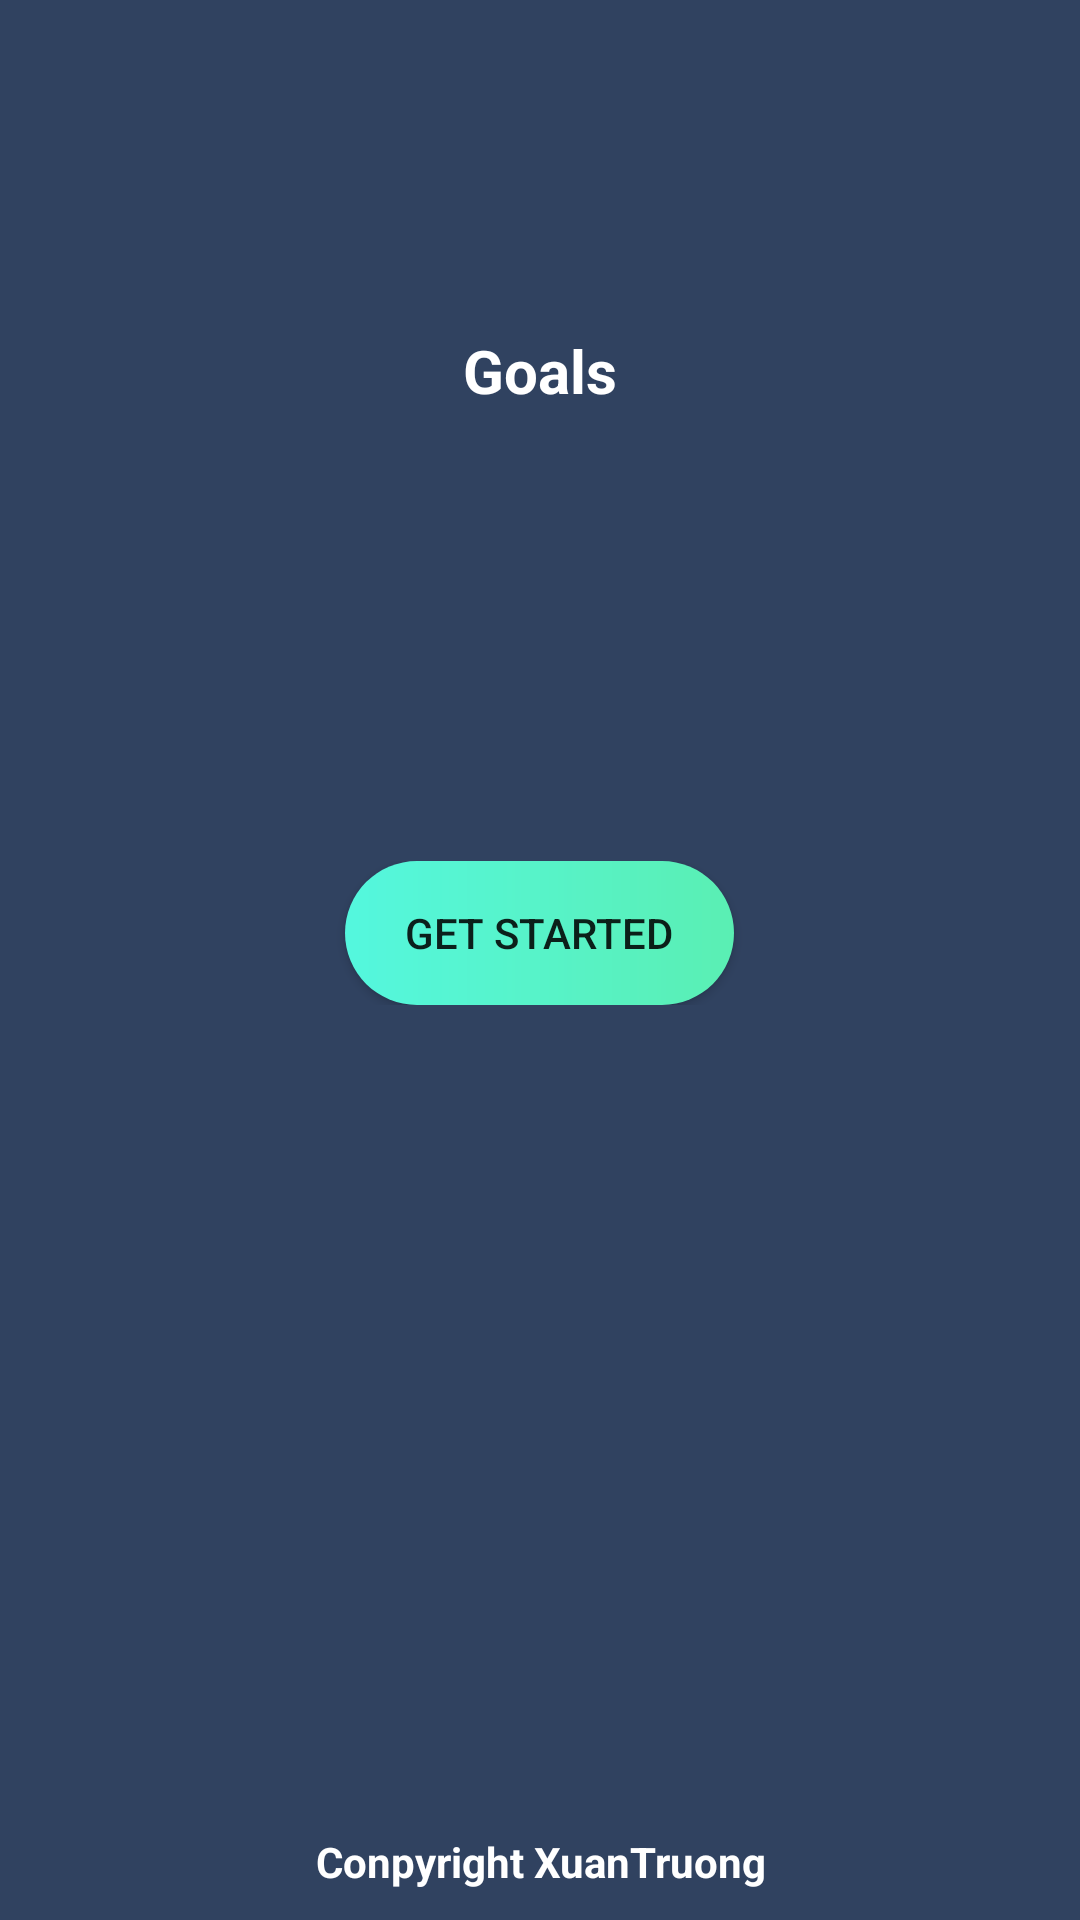

Write the Android layout XML for this screen, with the resource values it uses.
<!-- AndroidManifest.xml: application theme Theme.Transtion -->
<!-- res/layout/activity_main2.xml -->
<?xml version="1.0" encoding="utf-8"?>
<RelativeLayout xmlns:android="http://schemas.android.com/apk/res/android"
    xmlns:app="http://schemas.android.com/apk/res-auto"
    xmlns:tools="http://schemas.android.com/tools"
    android:layout_width="match_parent"
    android:layout_height="match_parent"
    tools:context=".MainActivity2"
    android:background="#304260">

    <RelativeLayout
        android:id="@+id/top"
        android:layout_marginTop="100dp"
        android:layout_width="match_parent"
        android:layout_height="wrap_content"
        android:gravity="center"
        >

        <ImageView
            android:layout_centerInParent="true"
            android:id="@+id/logoGoals"
            android:layout_width="wrap_content"
            android:layout_height="wrap_content"
            android:scaleX="1"
            android:scaleY="1"
            android:src="@drawable/icons8_goal_100" />

        <TextView
            android:layout_width="match_parent"
            android:layout_height="wrap_content"
            android:layout_below="@+id/logoGoals"
            android:text="Goals"
            android:paddingTop="10dp"
            android:textAlignment="center"
            android:textColor="#fff"
            android:textSize="20sp"
            android:textStyle="bold" />


    </RelativeLayout>

    <RelativeLayout
        android:layout_marginTop="150dp"
        android:layout_width="match_parent"
        android:layout_height="wrap_content"
        android:layout_below="@+id/top"
        android:gravity="center">

        <androidx.appcompat.widget.AppCompatButton
            android:id="@+id/get_started"
            android:layout_width="wrap_content"
            android:layout_height="wrap_content"
            android:background="@drawable/backgroud_started"
            android:gravity="center"
            android:paddingLeft="20dp"
            android:paddingRight="20dp"
            android:text="Get started"
            android:onClick="get_started"/>

    </RelativeLayout>

    <RelativeLayout
        android:layout_width="match_parent"
        android:layout_height="wrap_content"
        android:layout_alignParentBottom="true">
        <TextView
            android:layout_width="match_parent"
            android:layout_height="wrap_content"
            android:text="Conpyright XuanTruong"
            android:padding="10dp"
            android:textAlignment="center"
            android:textColor="#fff"
            android:textStyle="bold"/>


    </RelativeLayout>

</RelativeLayout>
<!-- resources referenced by this layout -->
<resources>
  <!-- drawable backgroud_started (drawable) -->
  <?xml version="1.0" encoding="utf-8"?>
  <shape xmlns:android="http://schemas.android.com/apk/res/android">
      <gradient android:startColor="#54F7DE"
          android:endColor="#5AEFB3"/>
      <corners android:radius="30dp"/>
  </shape>
  <style name="Theme.Transtion" parent="Theme.MaterialComponents.DayNight.NoActionBar">
          
          <item name="colorPrimary">#304260</item>
          <item name="colorPrimaryVariant">#304260</item>
          <item name="colorOnPrimary">@color/white</item>
          
          <item name="colorSecondary">@color/teal_200</item>
          <item name="colorSecondaryVariant">@color/teal_700</item>
          <item name="colorOnSecondary">#304260</item>
          
          <item name="android:statusBarColor" tools:targetApi="l">#304260</item>
          
          <item name="android:navigationBarColor">#304260</item>
      </style>
  <!-- not gathered from this repository: default colours our renderer supplied (Android Studio template values) -->
  <color name="teal_200">#FF03DAC5</color>
  <color name="teal_700">#FF018786</color>
  <color name="white">#FFFFFFFF</color>
</resources>
